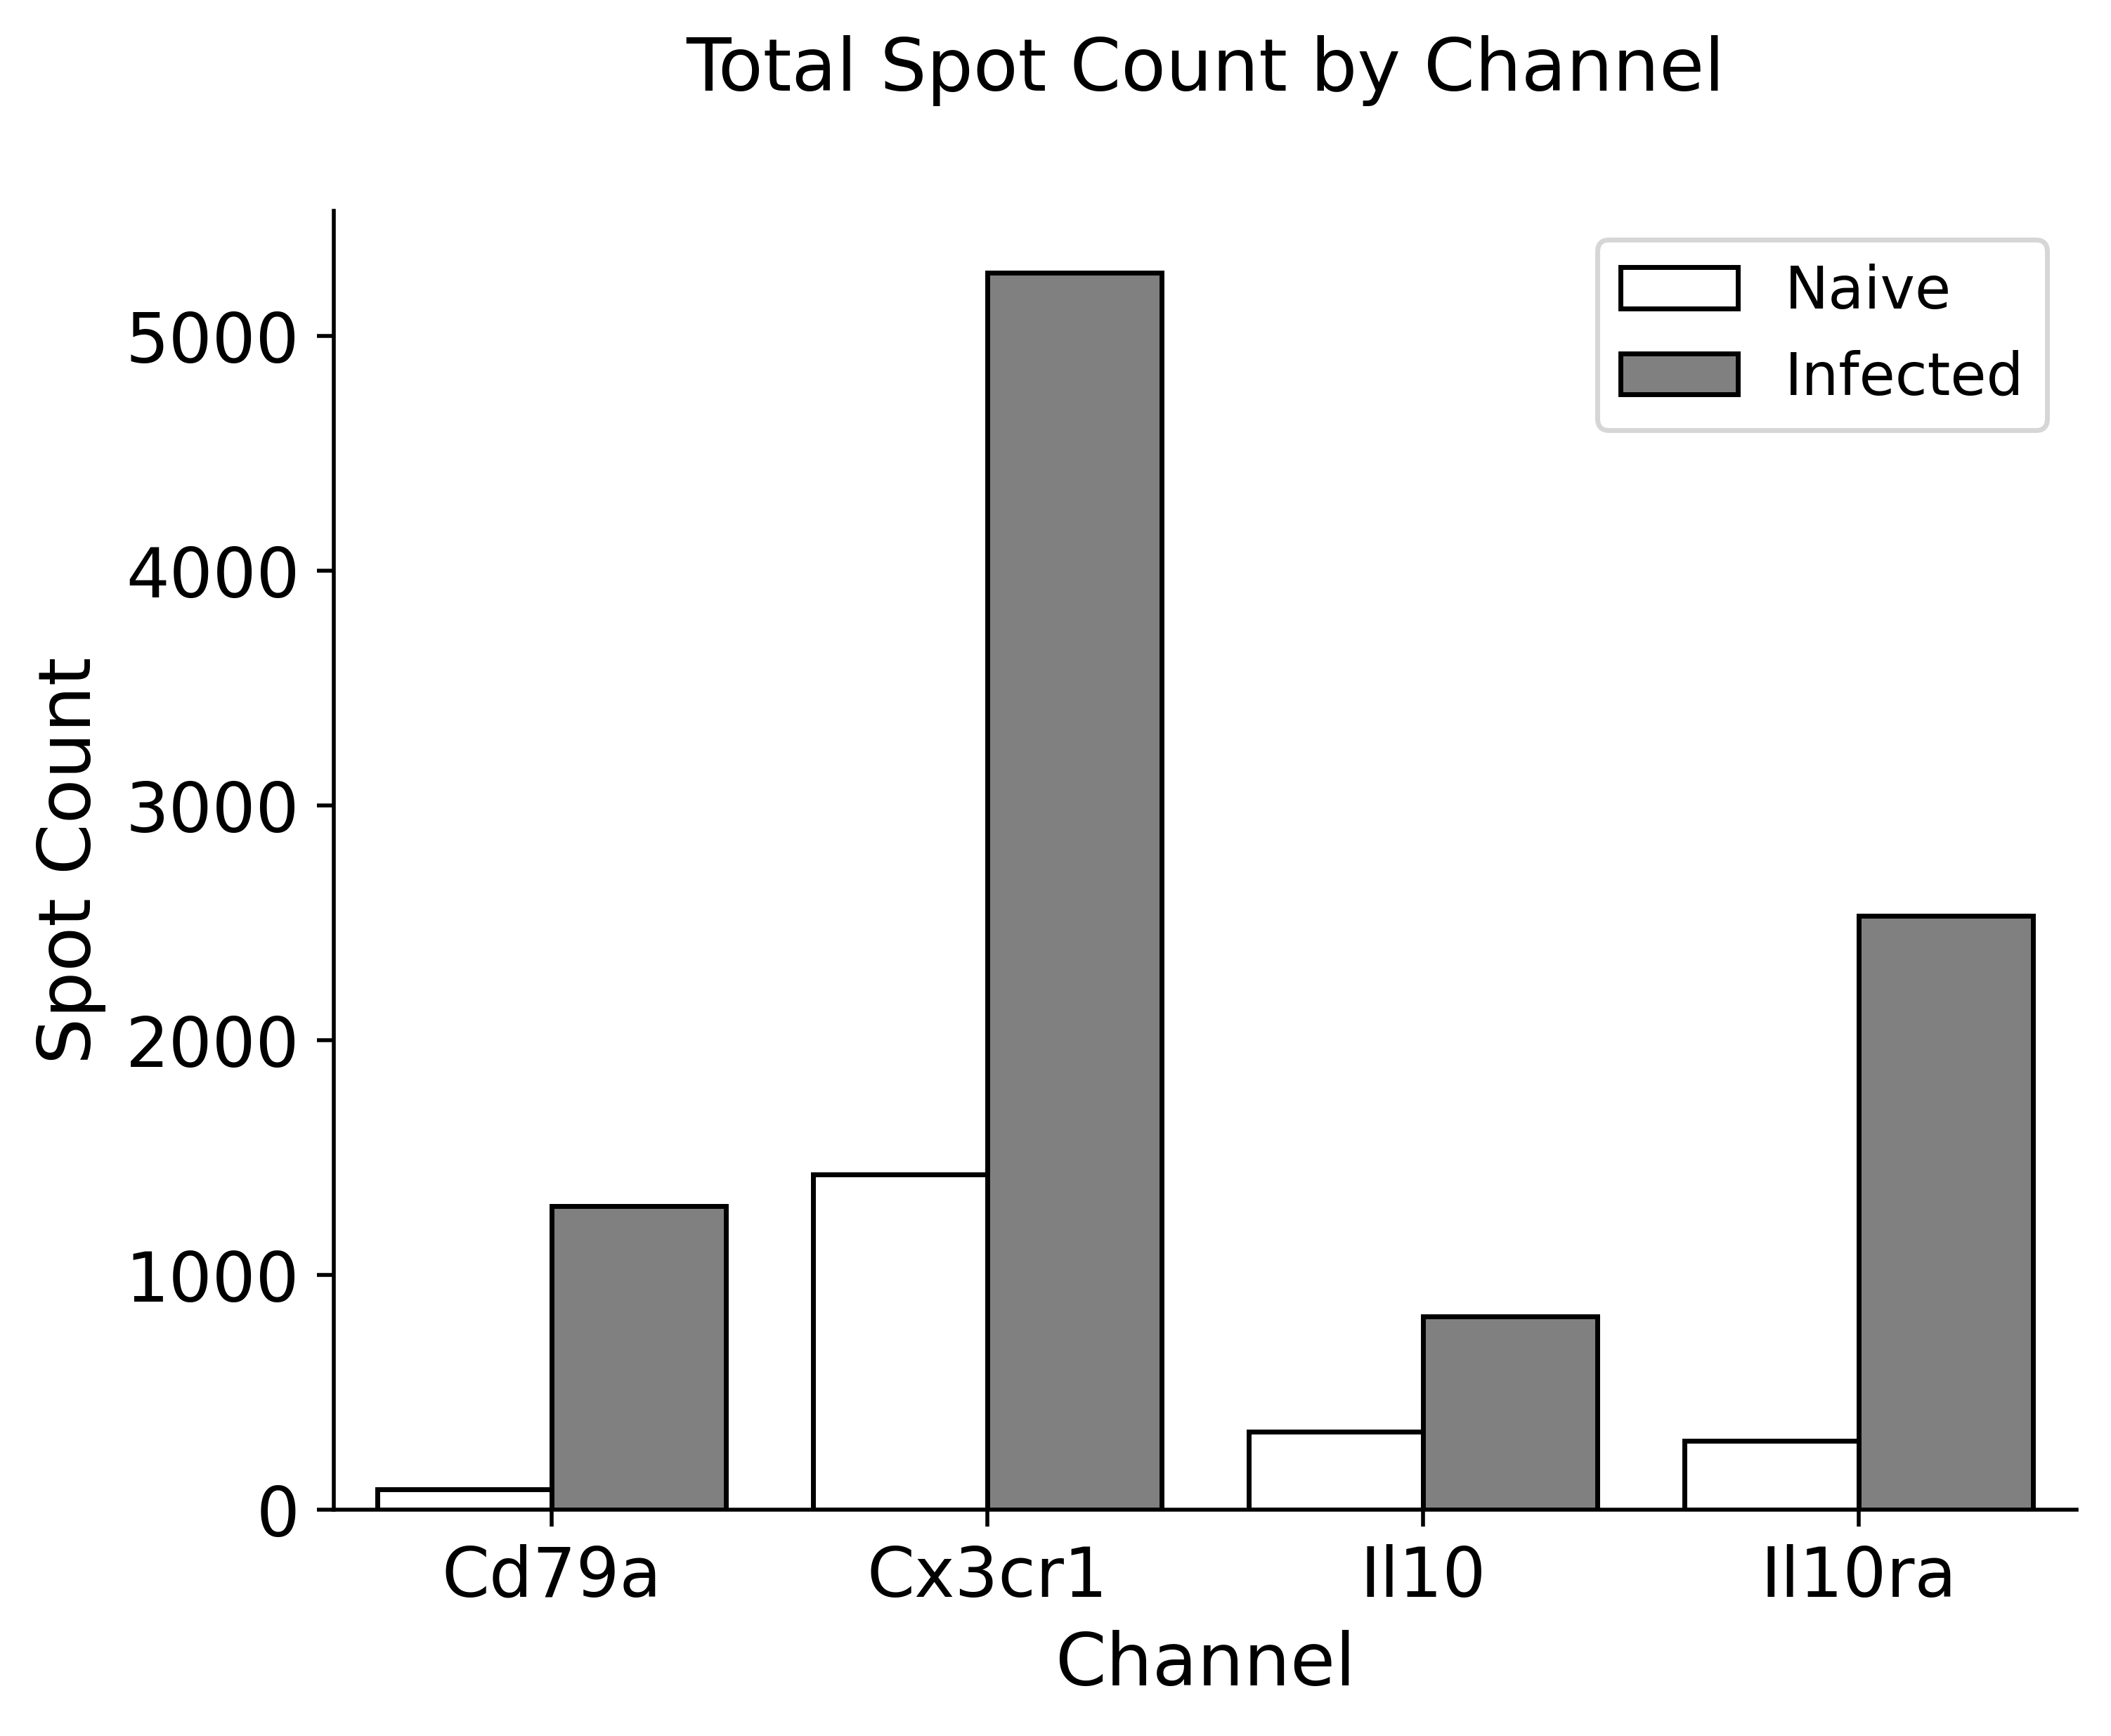

Source data for this figure (header and first rows):
, Cd79a, Cx3cr1, Il10, Il10ra, Dataset
0, 87, 1427, 332, 292, Naive
1, 1293, 5271, 822, 2530, Infected
